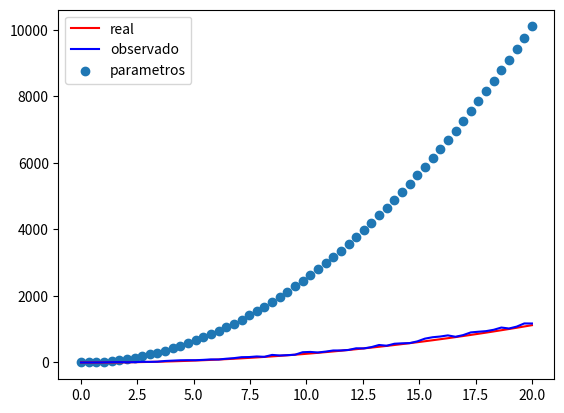
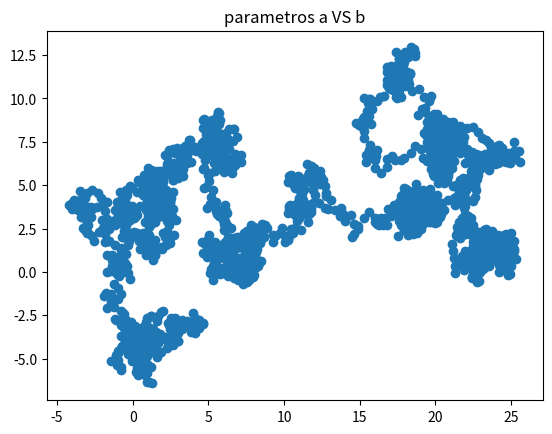

Reproduce these figures in Python, in order.
import numpy as np
import matplotlib.pylab as plt

#######-------------------1

def f1(x, a , b):
	return (a*x*x) + (b*x)

def func(x):
    return 3.0*x*x - 4.0*x
    #return 3.0*x

def funcRuido(x):
    x = x + np.random.rand(len(x))
    return 3.0*x*x - 4.0*x

def chi(yi , yg):
	suma = 0
	#for i in range(yi.shape()[0]):
	#	suma += (yi[i] - yg[i])**2
	for i in range(len(yi)):
		suma += (yi[i]-yg[i])*(yi[i]-yg[i])
	return suma/len(yi)

#######-------------------2

x= np.linspace(0,20 ,60)
yobs = funcRuido(x)
yreal = func(x)

#yi = yobs.transpose()[1]
#xi = yobs.transpose()[0]
plt.figure()
plt.plot(x,yreal, c="r" , label="real")
plt.plot(x,yobs, c="b" , label="observado")
#plt.scatter(xi,yi, c="g")


######-----------------------------------------------------------------------------
a=[]
a.append(3.0)
b=[]
b.append(-4.0)
prob=[]
print (" ")
print ("Chi**2 de a,b = 1,1 es: ", chi(a,b) )
prob.append(-np.exp(chi(a,b)))

#######-------------------3

N=2000

m=10000000
minimo=0
valorChi = 0
for i in range(N):
	b2 = b[i] + np.random.uniform(-0.5,0.5)	 
	a2 = a[i] + np.random.uniform(-0.5,0.5)
	m1 = np.exp(-chi(yreal,f1(x,a[i],b[i])))
	m2 = np.exp(-chi(yreal,f1(x,a2,b2)))
	al = m2/m1
	if al <1.0 :
		betha = np.random.normal()
		if (betha <= al):
			a.append(a2)
			b.append(b2)
		else:
			a.append(a[i])
			b.append(b[i])
		
	else:
		a.append(a2)
		b.append(b2)
	if m1<m :
		minimo = i
		valorChi = m1

print ("chi minimo esta en la posicion:", minimo, " y tiene valor de ", valorChi)	
print ("   ")
print ("Mejores parametros= ","a: ", a[minimo], "b: ", b[minimo])

plt.scatter(x, f1(x,a[minimo],b[minimo]), label ="parametros")
plt.legend()
plt.savefig("curvaReal.png")

plt.figure()
plt.scatter(a,b)
plt.title("parametros a VS b")
plt.savefig("RandomPrametros.png")







